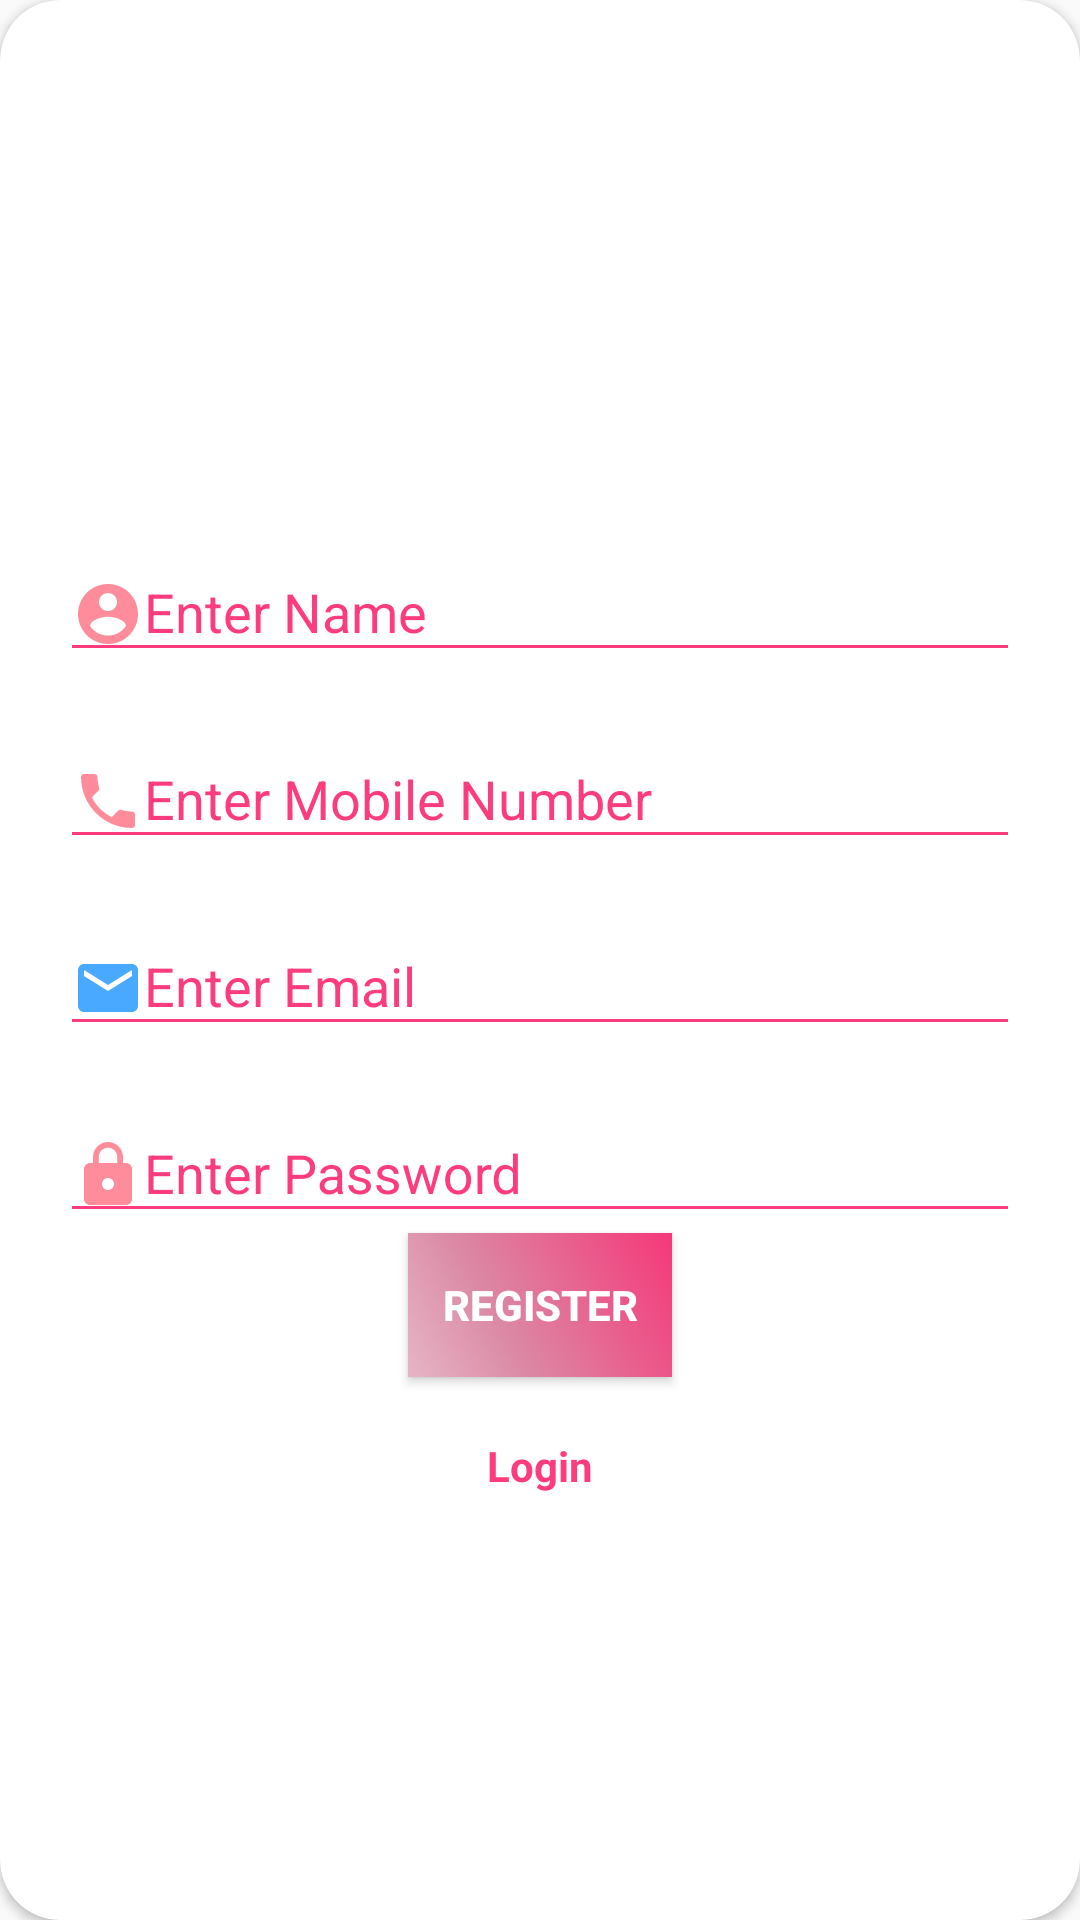

Here is an Android app screen rendered from its layout file. Give the layout XML and the strings, colors and styles it references.
<!-- AndroidManifest.xml: application theme AppTheme -->
<!-- res/layout/layout_register.xml -->
<?xml version="1.0" encoding="utf-8"?>
<androidx.cardview.widget.CardView xmlns:android="http://schemas.android.com/apk/res/android"
    xmlns:app="http://schemas.android.com/apk/res-auto"
    xmlns:tools="http://schemas.android.com/tools"
    style="@style/loginCard"
    android:layout_gravity="center"
    android:elevation="5dp"
    android:layout_marginTop="@dimen/loginViewsMargin"
    android:layout_marginBottom="@dimen/loginViewsMargin"
    android:background="@color/whiteCardColor"
    app:cardCornerRadius="@dimen/loginCardRadius"
    tools:targetApi="lollipop">

    <LinearLayout
        style="@style/linearParent"
        android:layout_gravity="center"
        android:padding="@dimen/loginViewsMargin">

        <TextView
            style="@style/headerTextPrimary"
            android:layout_marginTop="@dimen/loginViewsMargin"
            android:text="@string/register" />

        <com.google.android.material.textfield.TextInputLayout
            style="@style/parent"
            android:layout_marginTop="@dimen/signup_text_margin_top">

            <EditText
                android:id="@+id/regName"
                style="@style/modifiedEditText"
                android:drawableStart="@drawable/ic_account"
                android:hint="@string/name"
                android:inputType="text"
                android:maxLines="1"
                android:textSize="18sp"
                tools:ignore="Autofill" />
        </com.google.android.material.textfield.TextInputLayout>

        <com.google.android.material.textfield.TextInputLayout
            style="@style/parent"
            android:layout_marginTop="@dimen/signup_text_margin_top">

            <EditText
                android:id="@+id/regPhone"
                style="@style/modifiedEditText"
                android:drawableStart="@drawable/ic_phone"
                android:hint="@string/mobile_number"
                android:inputType="number"
                android:textSize="18sp"
                android:maxLines="1"
                tools:ignore="Autofill,TextFields" />
        </com.google.android.material.textfield.TextInputLayout>

        <com.google.android.material.textfield.TextInputLayout
            style="@style/parent"
            android:layout_marginTop="@dimen/signup_text_margin_top">

            <EditText
                android:id="@+id/regGmail"
                style="@style/modifiedEditText"
                android:drawableStart="@drawable/ic_email"
                android:hint="@string/email"
                android:inputType="textEmailAddress"
                android:textSize="18sp"
                android:maxLines="1"
                tools:ignore="Autofill" />
        </com.google.android.material.textfield.TextInputLayout>

        <com.google.android.material.textfield.TextInputLayout
            style="@style/parent"
            android:layout_marginTop="@dimen/signup_text_margin_top">

            <EditText
                android:id="@+id/regPassword"
                style="@style/modifiedEditText"
                android:drawableStart="@drawable/ic_lock"
                android:hint="@string/password"
                android:inputType="textPassword"
                android:textSize="18sp"
                android:maxLines="1"
                tools:ignore="Autofill" />
        </com.google.android.material.textfield.TextInputLayout>

        <Button
            android:id="@+id/btnregister"
            style="@style/loginButton"
            android:layout_gravity="center"
            android:text="@string/register" />

        <TextView
            android:id="@+id/sign_up"
            style="@style/parent"
            android:layout_marginTop="@dimen/loginViewsMargin"
            android:text="@string/login"
            android:textAlignment="center"
            android:textColor="@color/primaryTextColor"
            android:textStyle="bold" />

    </LinearLayout>
</androidx.cardview.widget.CardView>
<!-- resources referenced by this layout -->
<resources>
  <color name="primaryTextColor">#FFFC3C7D</color>
  <color name="whiteCardColor">#fff</color>
  <dimen name="loginCardRadius">20dp</dimen>
  <dimen name="loginViewsMargin">20dp</dimen>
  <dimen name="signup_text_margin_top">10dp</dimen>
  <!-- drawable ic_account (drawable) -->
  <vector android:height="24dp" android:tint="#FF8C9B"
      android:viewportHeight="24.0" android:viewportWidth="24.0"
      android:width="24dp" xmlns:android="http://schemas.android.com/apk/res/android">
      <path android:fillColor="#FF000000" android:pathData="M12,2C6.48,2 2,6.48 2,12s4.48,10 10,10 10,-4.48 10,-10S17.52,2 12,2zM12,5c1.66,0 3,1.34 3,3s-1.34,3 -3,3 -3,-1.34 -3,-3 1.34,-3 3,-3zM12,19.2c-2.5,0 -4.71,-1.28 -6,-3.22 0.03,-1.99 4,-3.08 6,-3.08 1.99,0 5.97,1.09 6,3.08 -1.29,1.94 -3.5,3.22 -6,3.22z"/>
  </vector>
  <!-- drawable ic_email (drawable) -->
  <vector android:height="24dp" android:tint="#48A9FF"
      android:viewportHeight="24.0" android:viewportWidth="24.0"
      android:width="24dp" xmlns:android="http://schemas.android.com/apk/res/android">
      <path android:fillColor="#FF000000" android:pathData="M20,4L4,4c-1.1,0 -1.99,0.9 -1.99,2L2,18c0,1.1 0.9,2 2,2h16c1.1,0 2,-0.9 2,-2L22,6c0,-1.1 -0.9,-2 -2,-2zM20,8l-8,5 -8,-5L4,6l8,5 8,-5v2z"/>
  </vector>
  <string name="email">Enter Email</string>
  <string name="login">Login</string>
  <string name="mobile_number">Enter Mobile Number</string>
  <string name="name">Enter Name</string>
  <string name="password">Enter Password</string>
  <string name="register">Register</string>
  <style name="linearParent" parent="parent">
          <item name="android:orientation">vertical</item>
      </style>
  <style name="loginButton" parent="viewParent">
          <item name="android:background">@drawable/login_button</item>
          <item name="android:textColor">@color/whiteTextColor</item>
          <item name="android:textStyle">bold</item>
      </style>
  <style name="loginCard" parent="parent" />
  <style name="modifiedEditText" parent="parent">
          <item name="android:textSize">@dimen/_16ssp</item>
          <item name="android:backgroundTint" tools:targetApi="lollipop">#FC3C7D</item>
      </style>
  <style name="parent">
          <item name="android:layout_width">match_parent</item>
          <item name="android:layout_height">wrap_content</item>
      </style>
  <style name="AppTheme" parent="Theme.AppCompat.Light.NoActionBar">
          
          <item name="colorPrimary">@color/colorPrimary</item>
          <item name="colorPrimaryDark">@color/colorPrimaryDark</item>
          <item name="colorAccent">#FFFC3C7D</item>
          <item name="android:textColorHint">#FC3C7D</item>
      </style>
  <style name="viewParent">
          <item name="android:layout_width">wrap_content</item>
          <item name="android:layout_height">wrap_content</item>
      </style>
  <!-- drawable login_button (drawable) -->
  <?xml version="1.0" encoding="utf-8"?>
  <shape xmlns:android="http://schemas.android.com/apk/res/android"
  android:shape="rectangle">
  <corners android:radius="@dimen/_27sdp" />
  <gradient
      android:angle="45"
      android:centerColor="#DB89A5"
      android:centerX="35%"
      android:endColor="#F53879"
      android:startColor="#E6B5C6"
      android:type="linear" />
  <size
      android:width="@dimen/_182sdp"
      android:height="@dimen/_54sdp" />
  </shape>
  <color name="whiteTextColor">#fff</color>
  <color name="colorPrimary">#1F5BF3</color>
  <color name="colorPrimaryDark">#0947E8</color>
</resources>
